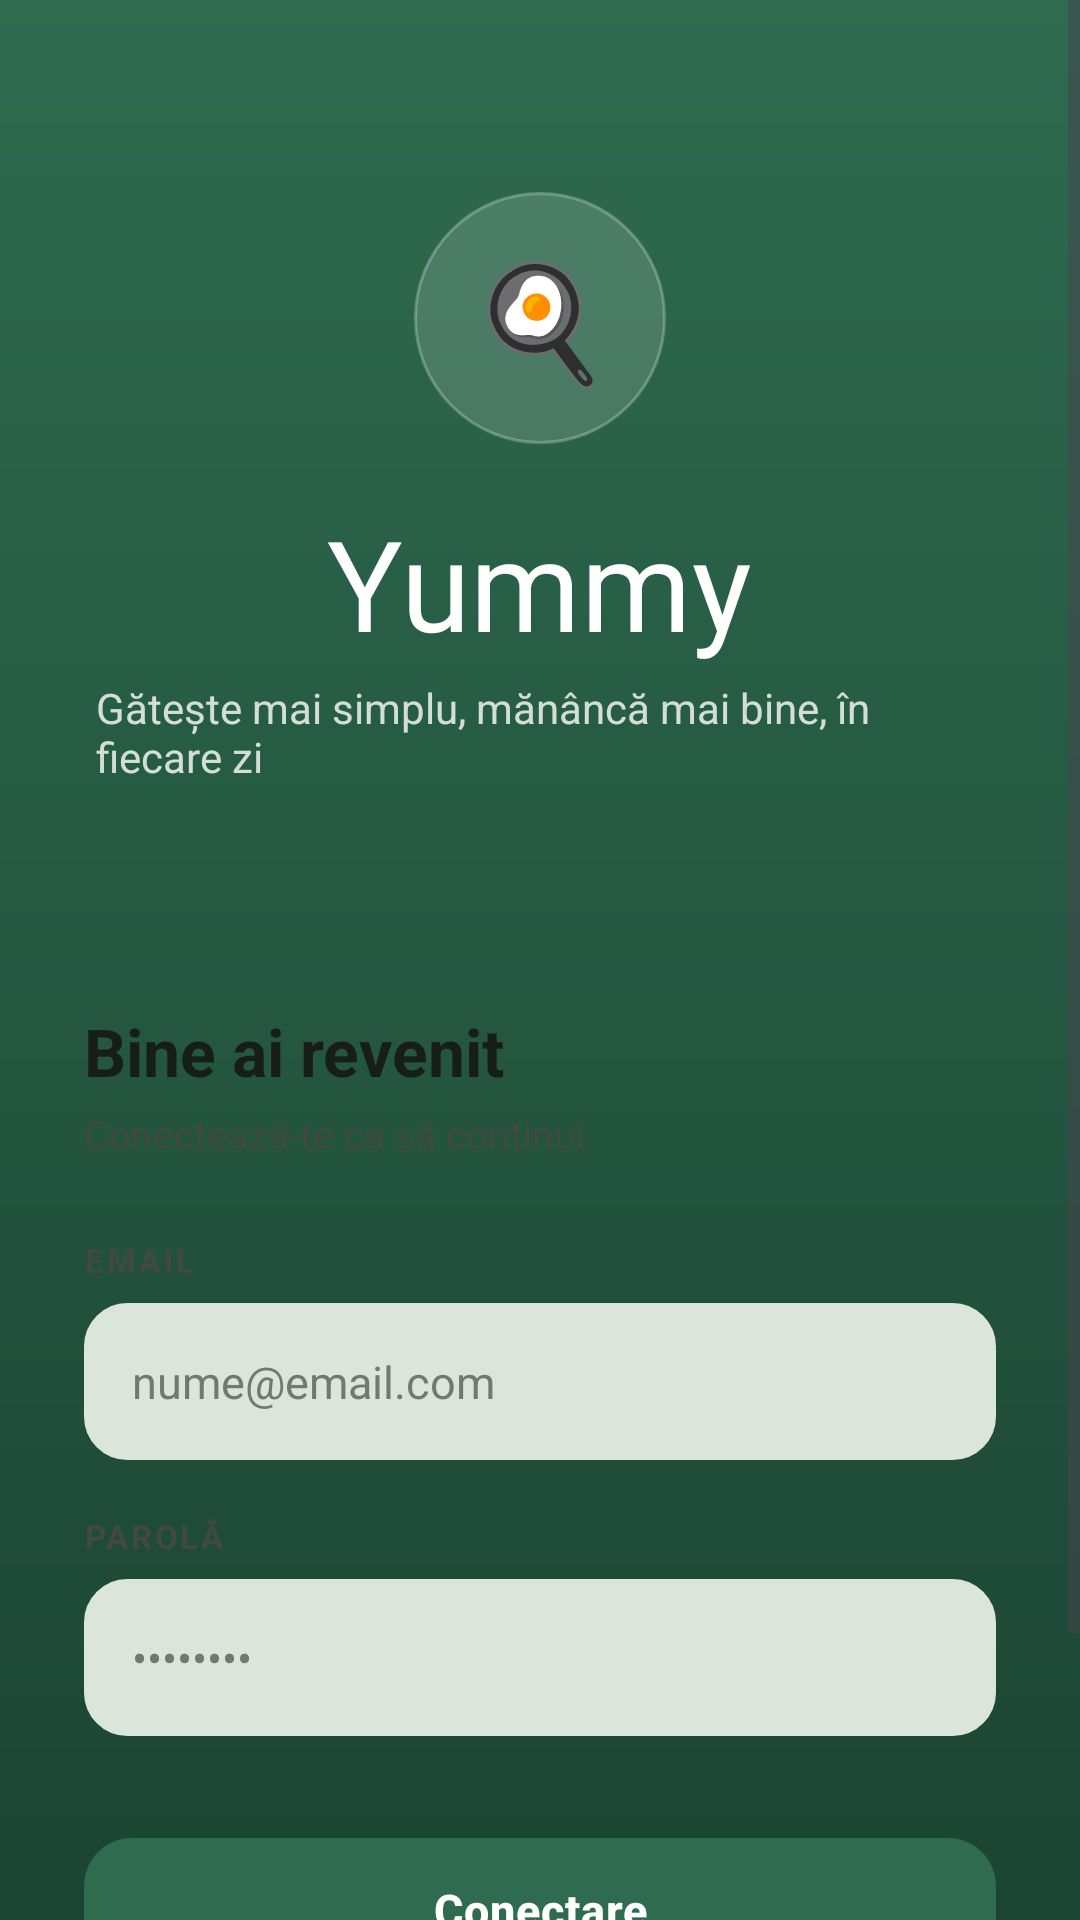

Write the Android layout XML for this screen, with the resource values it uses.
<!-- AndroidManifest.xml: application theme AppTheme -->
<!-- res/layout/activity_login.xml -->
<?xml version="1.0" encoding="utf-8"?>
<ScrollView xmlns:android="http://schemas.android.com/apk/res/android"
    xmlns:app="http://schemas.android.com/apk/res-auto"
    android:layout_width="match_parent"
    android:layout_height="match_parent"
    android:background="@drawable/login_header_bg"
    android:fillViewport="true">

    <LinearLayout
        android:layout_width="match_parent"
        android:layout_height="match_parent"
        android:orientation="vertical">

        <LinearLayout
            android:layout_width="match_parent"
            android:layout_height="wrap_content"
            android:orientation="vertical"
            android:gravity="center_horizontal"
            android:paddingTop="64dp"
            android:paddingBottom="40dp"
            android:paddingStart="32dp"
            android:paddingEnd="32dp">

            <TextView
                android:layout_width="84dp"
                android:layout_height="84dp"
                android:text="🍳"
                android:textSize="38sp"
                android:gravity="center"
                android:background="@drawable/login_logo_circle" />

            <TextView
                android:layout_width="wrap_content"
                android:layout_height="wrap_content"
                android:text="Yummy"
                android:fontFamily="@font/courgette"
                android:textSize="42sp"
                android:textColor="?attr/colorOnPrimary"
                android:layout_marginTop="18dp" />

            <TextView
                android:layout_width="wrap_content"
                android:layout_height="wrap_content"
                android:text="Gătește mai simplu, mănâncă mai bine, în fiecare zi"
                android:textSize="14sp"
                android:alpha="0.8"
                android:textColor="?attr/colorOnPrimary"
                android:layout_marginTop="4dp" />

        </LinearLayout>

        <LinearLayout
            android:layout_width="match_parent"
            android:layout_height="wrap_content"
            android:layout_weight="1"
            android:orientation="vertical"
            android:background="@drawable/login_sheet_bg"
            android:paddingStart="28dp"
            android:paddingEnd="28dp"
            android:paddingTop="34dp"
            android:paddingBottom="28dp">

            <TextView
                android:layout_width="wrap_content"
                android:layout_height="wrap_content"
                android:text="Bine ai revenit"
                android:textSize="22sp"
                android:textStyle="bold"
                android:textColor="?attr/colorOnSurface" />

            <TextView
                android:layout_width="wrap_content"
                android:layout_height="wrap_content"
                android:text="Conectează-te ca să continui"
                android:textSize="13sp"
                android:textColor="?attr/colorOnSurfaceVariant"
                android:layout_marginTop="4dp"
                android:layout_marginBottom="26dp" />

            <TextView
                android:layout_width="wrap_content"
                android:layout_height="wrap_content"
                android:text="EMAIL"
                android:textSize="11sp"
                android:textStyle="bold"
                android:letterSpacing="0.08"
                android:textColor="?attr/colorOnSurfaceVariant"
                android:layout_marginBottom="7dp" />

            <EditText
                android:id="@+id/emailEditText"
                android:layout_width="match_parent"
                android:layout_height="wrap_content"
                android:hint="nume@email.com"
                android:textColorHint="?attr/colorOutline"
                android:textColor="?attr/colorOnSurface"
                android:textSize="15sp"
                android:inputType="textEmailAddress"
                android:padding="16dp"
                android:background="@drawable/login_input_bg"
                android:layout_marginBottom="18dp" />

            <TextView
                android:layout_width="wrap_content"
                android:layout_height="wrap_content"
                android:text="PAROLĂ"
                android:textSize="11sp"
                android:textStyle="bold"
                android:letterSpacing="0.08"
                android:textColor="?attr/colorOnSurfaceVariant"
                android:layout_marginBottom="7dp" />

            <EditText
                android:id="@+id/passwordEditText"
                android:layout_width="match_parent"
                android:layout_height="wrap_content"
                android:hint="••••••••"
                android:textColorHint="?attr/colorOutline"
                android:textColor="?attr/colorOnSurface"
                android:textSize="15sp"
                android:inputType="textPassword"
                android:padding="16dp"
                android:background="@drawable/login_input_bg"
                android:layout_marginBottom="30dp" />

            <com.google.android.material.button.MaterialButton
                android:id="@+id/loginButton"
                android:layout_width="match_parent"
                android:layout_height="56dp"
                android:text="Conectare"
                android:textSize="15sp"
                android:textStyle="bold"
                android:letterSpacing="0.02"
                app:cornerRadius="16dp"
                app:backgroundTint="?attr/colorPrimary"
                android:textColor="?attr/colorOnPrimary" />

            <TextView
                android:id="@+id/goToRegisterText"
                android:layout_width="wrap_content"
                android:layout_height="wrap_content"
                android:text="Nu ai cont? Înregistrează-te"
                android:textColor="?attr/colorPrimary"
                android:textSize="13sp"
                android:textStyle="bold"
                android:layout_gravity="center_horizontal"
                android:background="?attr/selectableItemBackgroundBorderless"
                android:layout_marginTop="22dp"
                android:padding="10dp" />

        </LinearLayout>

    </LinearLayout>

</ScrollView>
<!-- resources referenced by this layout -->
<resources>
  <!-- drawable login_header_bg (drawable) -->
  <?xml version="1.0" encoding="utf-8"?>
  <shape xmlns:android="http://schemas.android.com/apk/res/android"
      android:shape="rectangle">
      <gradient
          android:angle="270"
          android:startColor="@color/md_primary"
          android:endColor="@color/md_primary_deep" />
  </shape>
  <!-- drawable login_input_bg (drawable) -->
  <?xml version="1.0" encoding="utf-8"?>
  <selector xmlns:android="http://schemas.android.com/apk/res/android">
      <item android:state_focused="true">
          <shape android:shape="rectangle">
              <solid android:color="?attr/colorSurface" />
              <stroke android:width="2dp" android:color="?attr/colorPrimary" />
              <corners android:radius="14dp" />
          </shape>
      </item>
      <item>
          <shape android:shape="rectangle">
              <solid android:color="?attr/colorSurfaceVariant" />
              <stroke android:width="1dp" android:color="?attr/colorSurfaceVariant" />
              <corners android:radius="14dp" />
          </shape>
      </item>
  </selector>
  <!-- drawable login_logo_circle (drawable) -->
  <?xml version="1.0" encoding="utf-8"?>
  <shape xmlns:android="http://schemas.android.com/apk/res/android"
      android:shape="oval">
      <solid android:color="#26FFFFFF" />
      <stroke android:width="1dp" android:color="#40FFFFFF" />
  </shape>
  <color name="md_primary">#2E6B4F</color>
  <color name="md_primary_deep">#1B4433</color>
  <color name="md_on_primary">#FFFFFF</color>
  <color name="md_primary_container">#B4F1CE</color>
  <color name="md_on_primary_container">#002114</color>
  <color name="md_secondary">#7A5B2E</color>
  <color name="md_on_secondary">#FFFFFF</color>
  <color name="md_secondary_container">#FFDFA6</color>
  <color name="md_on_secondary_container">#281800</color>
  <color name="md_surface">#FFFFFF</color>
  <color name="md_on_surface">#171D18</color>
  <color name="md_surface_variant">#DCE5DC</color>
  <color name="md_on_surface_variant">#414942</color>
  <color name="md_outline">#717972</color>
  <color name="md_error">#B3261E</color>
  <color name="md_background">#F6FBF6</color>
  <color name="md_on_background">#171D18</color>
  <style name="ThemeOverlay.Yummy.ActionBar" parent="ThemeOverlay.Material3.Dark.ActionBar">
          <item name="colorPrimary">@color/md_primary</item>
          <item name="colorOnPrimary">@color/md_on_primary</item>
          <item name="colorSurface">@color/md_primary</item>
          <item name="colorOnSurface">@color/md_on_primary</item>
      </style>
</resources>
